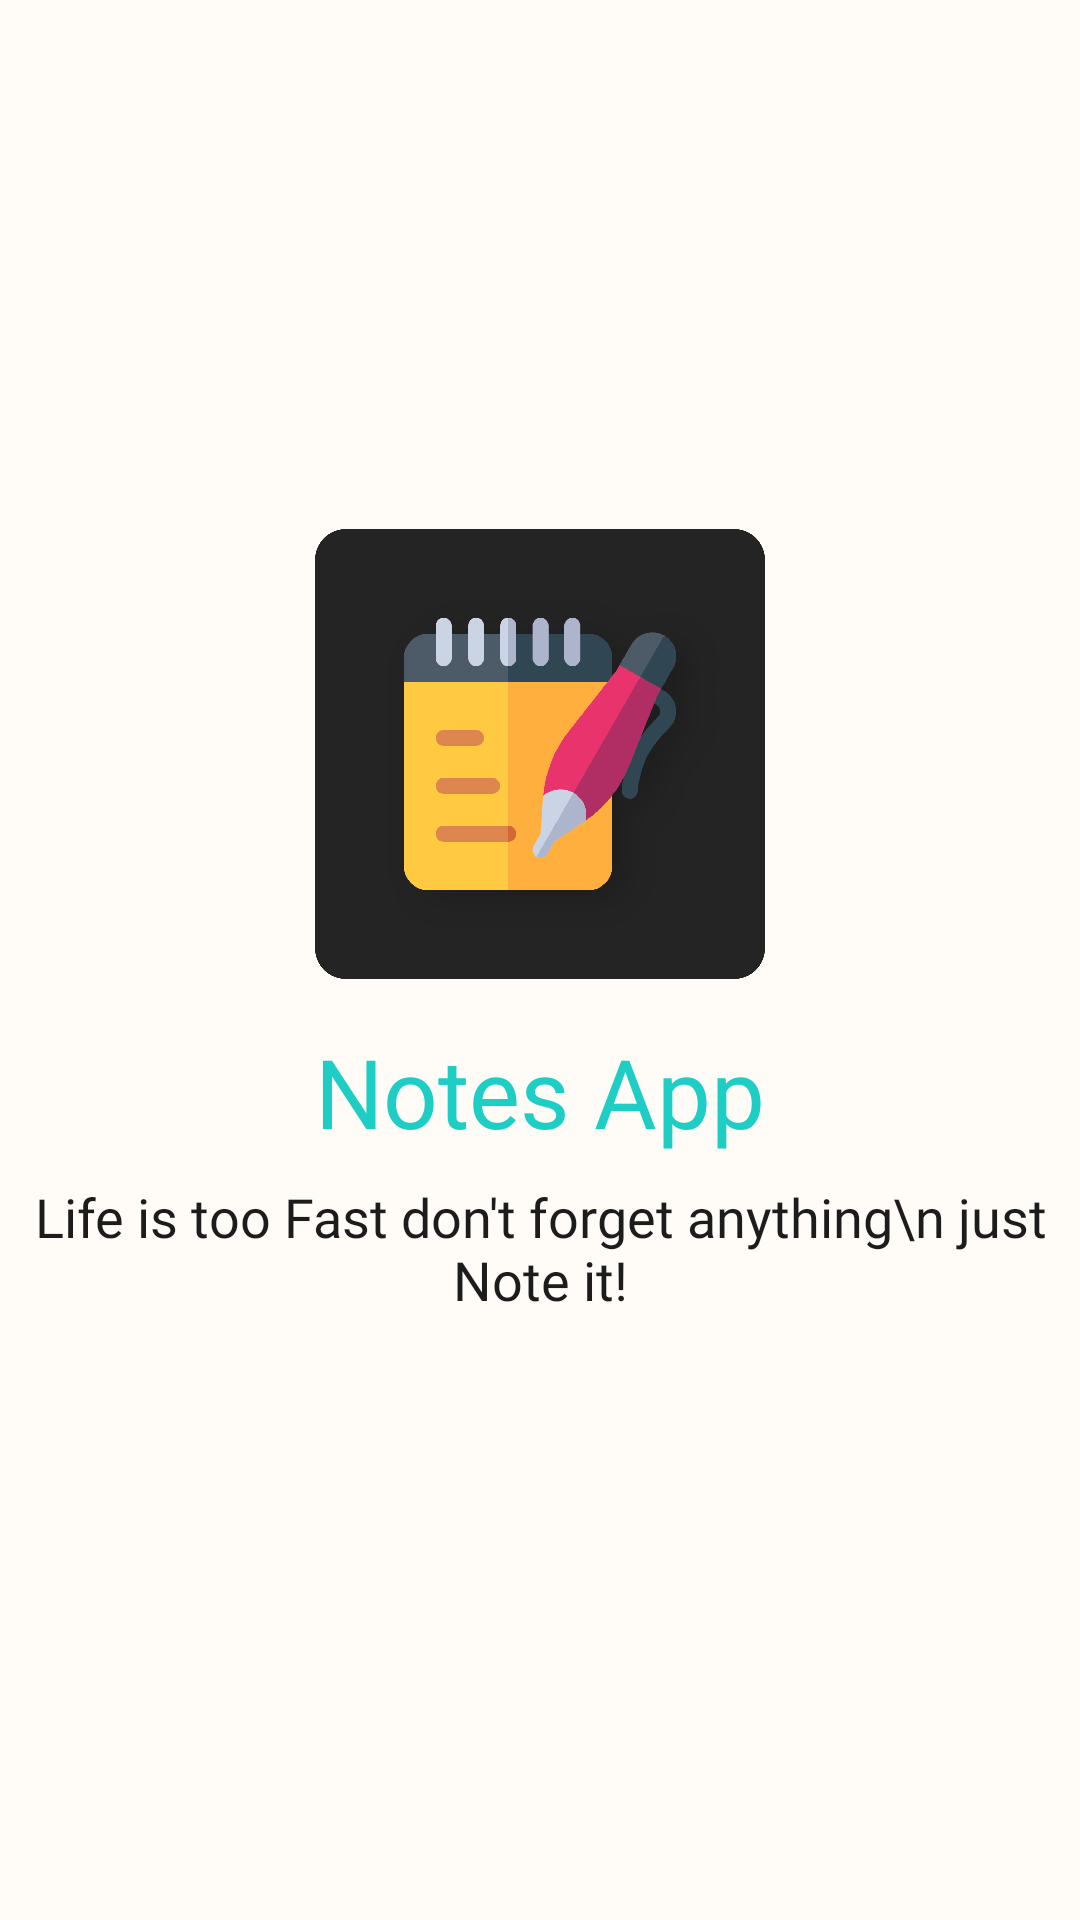

Write the Android layout XML for this screen, with the resource values it uses.
<!-- AndroidManifest.xml: application theme Theme.NoteApp -->
<!-- res/layout/activity_splash_screen.xml -->
<?xml version="1.0" encoding="utf-8"?>
<androidx.constraintlayout.widget.ConstraintLayout xmlns:android="http://schemas.android.com/apk/res/android"
    xmlns:app="http://schemas.android.com/apk/res-auto"
    xmlns:tools="http://schemas.android.com/tools"
    android:layout_width="match_parent"
    android:layout_height="match_parent"
    android:background="@color/lightWhite"
    tools:context=".SplashScreen">


    <ImageView
        android:id="@+id/imageView"
        android:layout_width="150dp"
        android:layout_height="150dp"
        app:layout_constraintBottom_toBottomOf="parent"
        app:layout_constraintEnd_toEndOf="parent"
        app:layout_constraintStart_toStartOf="parent"
        app:layout_constraintTop_toTopOf="parent"
        app:layout_constraintVertical_bias="0.36"
        app:srcCompat="@drawable/logo" />

    <TextView
        android:id="@+id/textView"
        android:layout_width="wrap_content"
        android:layout_height="wrap_content"
        android:layout_marginTop="16dp"
        android:fontFamily="@font/bold"
        android:text="Notes App"
        android:textColor="@color/green"
        android:textSize="32sp"
        app:layout_constraintEnd_toEndOf="parent"
        app:layout_constraintStart_toStartOf="parent"
        app:layout_constraintTop_toBottomOf="@+id/imageView" />

    <TextView
        android:id="@+id/textView2"
        android:layout_width="wrap_content"
        android:layout_height="wrap_content"
        android:layout_marginTop="8dp"
        android:fontFamily="@font/regular"
        android:gravity="center"
        android:text="Life is too Fast don't forget anything\n
just Note it!"
        android:textColor="@color/black"
        android:textSize="18sp"
        app:layout_constraintEnd_toEndOf="parent"
        app:layout_constraintStart_toStartOf="parent"
        app:layout_constraintTop_toBottomOf="@+id/textView" />

    <ProgressBar
        android:id="@+id/progressBar"
        style="?android:attr/progressBarStyle"
        android:layout_width="25dp"
        android:layout_height="25dp"
        android:theme="@style/ProgressBar"
        app:layout_constraintBottom_toBottomOf="parent"
        app:layout_constraintEnd_toEndOf="parent"
        app:layout_constraintStart_toStartOf="parent"
        app:layout_constraintTop_toBottomOf="@+id/textView2" />


</androidx.constraintlayout.widget.ConstraintLayout>
<!-- resources referenced by this layout -->
<resources>
  <color name="black">#1D1C1C</color>
  <color name="green">#1ecdc4</color>
  <color name="lightWhite">#EEFFFCF7</color>
  <!-- drawable logo: png bitmap (drawable, 175425 bytes) -->
  <style name="ProgressBar">
          <item name="colorSecondary">@color/red_color</item>
      </style>
  <style name="Theme.NoteApp" parent="Theme.MaterialComponents.DayNight.DarkActionBar">
          
          <item name="colorPrimary">@color/purple_500</item>
          <item name="colorPrimaryVariant">@color/purple_700</item>
          <item name="colorOnPrimary">@color/white</item>
          
          <item name="colorSecondary">@color/teal_200</item>
          <item name="colorSecondaryVariant">@color/teal_700</item>
          <item name="colorOnSecondary">@color/black</item>
          
          <item name="android:statusBarColor" tools:targetApi="21">?attr/colorPrimaryVariant</item>
          
      </style>
  <color name="red_color">#FF5151</color>
  <color name="purple_500">#FF6200EE</color>
  <color name="purple_700">#FF3700B3</color>
  <color name="white">#FFFFFFFF</color>
  <color name="teal_200">#FF03DAC5</color>
  <color name="teal_700">#FF018786</color>
</resources>
